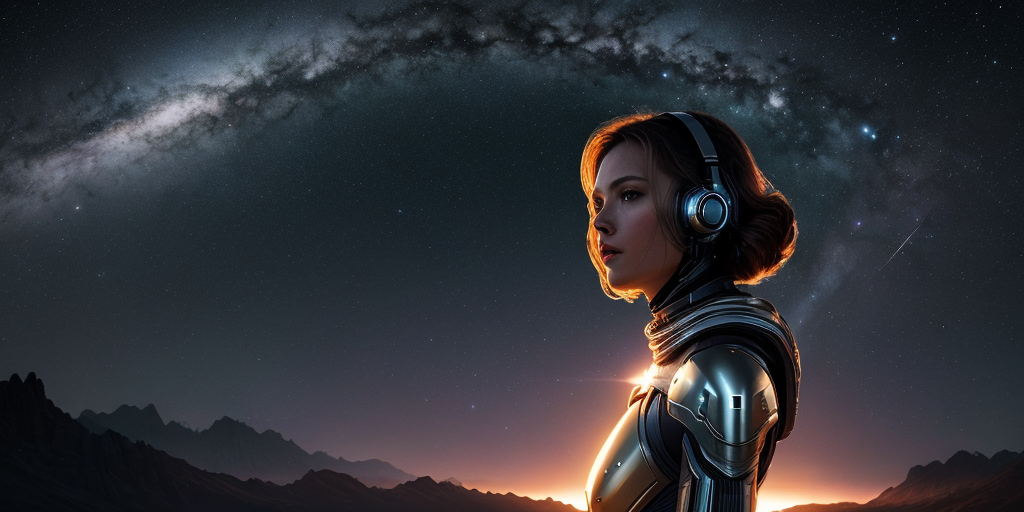
Generation parameters embedded in this image by AUTOMATIC1111 Stable Diffusion web UI or a fork of it (Forge, ...) (PNG 'parameters' text chunk):
space warrior, of AI beautiful, cover photo, ultrarealistic, soft lighting, 8k
Negative prompt: 3d, cartoon, anime, (deformed eyes, nose, ears, nose), bad anatomy, ugly
Steps: 20, Sampler: DPM++ 2M Karras, CFG scale: 7.0, Seed: 11924175, Size: 1024x512, Model hash: 463d6a9fe8, Model: absolutereality_v181, VAE hash: c6a580b13a, VAE: vae-ft-mse-840000-ema-pruned.ckpt, Version: v1.7.0